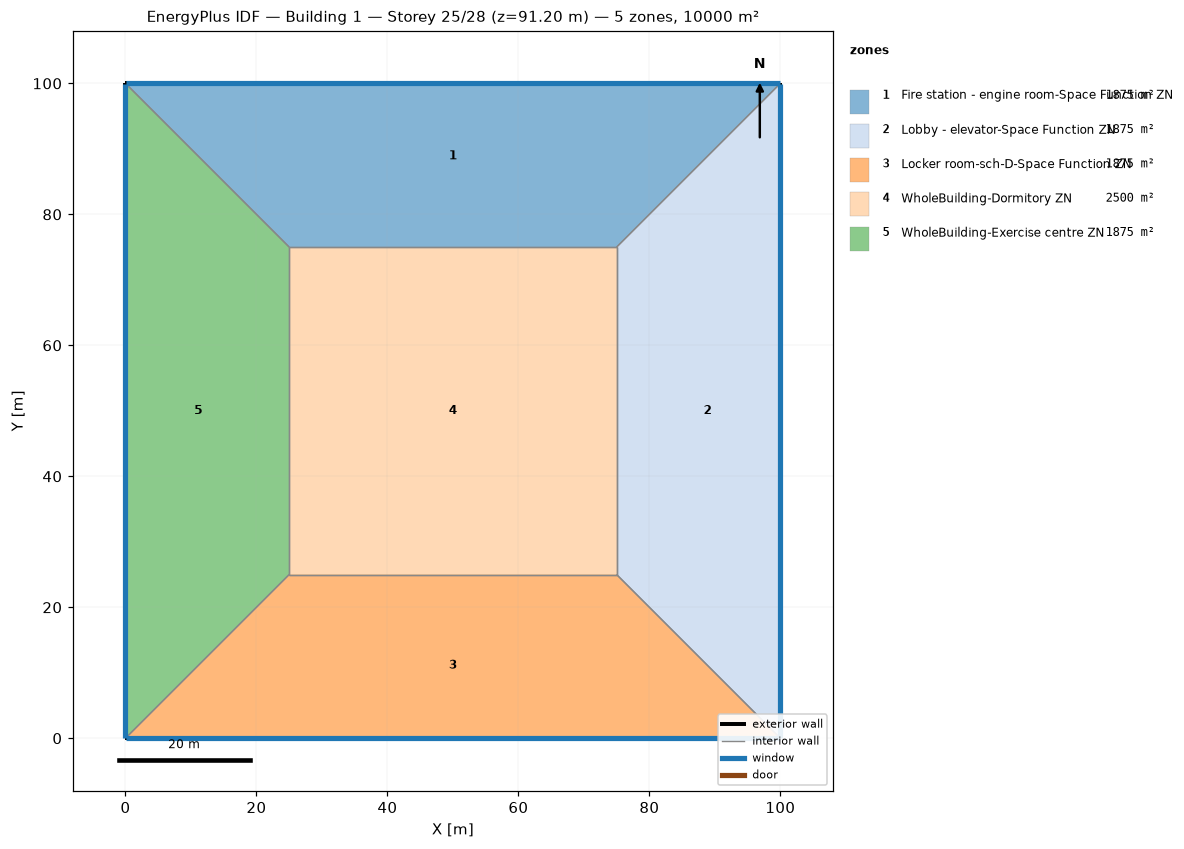
=== STOREY PLAN SPEC (per zone: floor XY polygon, exterior-wall plan segments, windows/doors) ===
zone 1: Fire station - engine room-Space Function ZN  (1875.0 m²)
  floor: (0.00, 100.00) (100.00, 100.00) (75.00, 75.00) (25.00, 75.00)
  exterior wall: (100.00, 100.00) – (0.00, 100.00)  [100.0 m]
    window: (99.97, 100.00) – (0.03, 100.00)  [95.0 m²]
  interior walls: 3
zone 2: Lobby - elevator-Space Function ZN  (1875.0 m²)
  floor: (100.00, 100.00) (100.00, 0.00) (75.00, 25.00) (75.00, 75.00)
  exterior wall: (100.00, 0.00) – (100.00, 100.00)  [100.0 m]
    window: (100.00, 0.03) – (100.00, 99.97)  [95.0 m²]
  interior walls: 3
zone 3: Locker room-sch-D-Space Function ZN  (1875.0 m²)
  floor: (100.00, 0.00) (0.00, 0.00) (25.00, 25.00) (75.00, 25.00)
  exterior wall: (0.00, 0.00) – (100.00, 0.00)  [100.0 m]
    window: (0.03, 0.00) – (99.97, 0.00)  [95.0 m²]
  interior walls: 3
zone 4: WholeBuilding-Dormitory ZN  (2500.0 m²)
  floor: (25.00, 25.00) (25.00, 75.00) (75.00, 75.00) (75.00, 25.00)
  interior walls: 4
zone 5: WholeBuilding-Exercise centre ZN  (1875.0 m²)
  floor: (0.00, 0.00) (0.00, 100.00) (25.00, 75.00) (25.00, 25.00)
  exterior wall: (0.00, 100.00) – (0.00, 0.00)  [100.0 m]
    window: (0.00, 99.97) – (0.00, 0.03)  [95.0 m²]
  interior walls: 3

=== DERIVED (storey summary) ===
Building: Building 1
Storey: 25 of 28  (floor level z = 91.20 m)
Storey gross floor area: 10000.0 m²
Zones on this storey: 5
  - Fire station - engine room-Space Function ZN: floor 1875.0 m²; exterior wall 100.0 m (380.0 m²); 1 window(s) 95.0 m²; WWR 25.0%
  - Lobby - elevator-Space Function ZN: floor 1875.0 m²; exterior wall 100.0 m (380.0 m²); 1 window(s) 95.0 m²; WWR 25.0%
  - Locker room-sch-D-Space Function ZN: floor 1875.0 m²; exterior wall 100.0 m (380.0 m²); 1 window(s) 95.0 m²; WWR 25.0%
  - WholeBuilding-Dormitory ZN: floor 2500.0 m²
  - WholeBuilding-Exercise centre ZN: floor 1875.0 m²; exterior wall 100.0 m (380.0 m²); 1 window(s) 95.0 m²; WWR 25.0%
Zone adjacency (shared interzone walls):
  - Fire station - engine room-Space Function ZN ↔ Lobby - elevator-Space Function ZN
  - Fire station - engine room-Space Function ZN ↔ WholeBuilding-Dormitory ZN
  - Fire station - engine room-Space Function ZN ↔ WholeBuilding-Exercise centre ZN
  - Lobby - elevator-Space Function ZN ↔ Locker room-sch-D-Space Function ZN
  - Lobby - elevator-Space Function ZN ↔ WholeBuilding-Dormitory ZN
  - Locker room-sch-D-Space Function ZN ↔ WholeBuilding-Dormitory ZN
  - Locker room-sch-D-Space Function ZN ↔ WholeBuilding-Exercise centre ZN
  - WholeBuilding-Dormitory ZN ↔ WholeBuilding-Exercise centre ZN